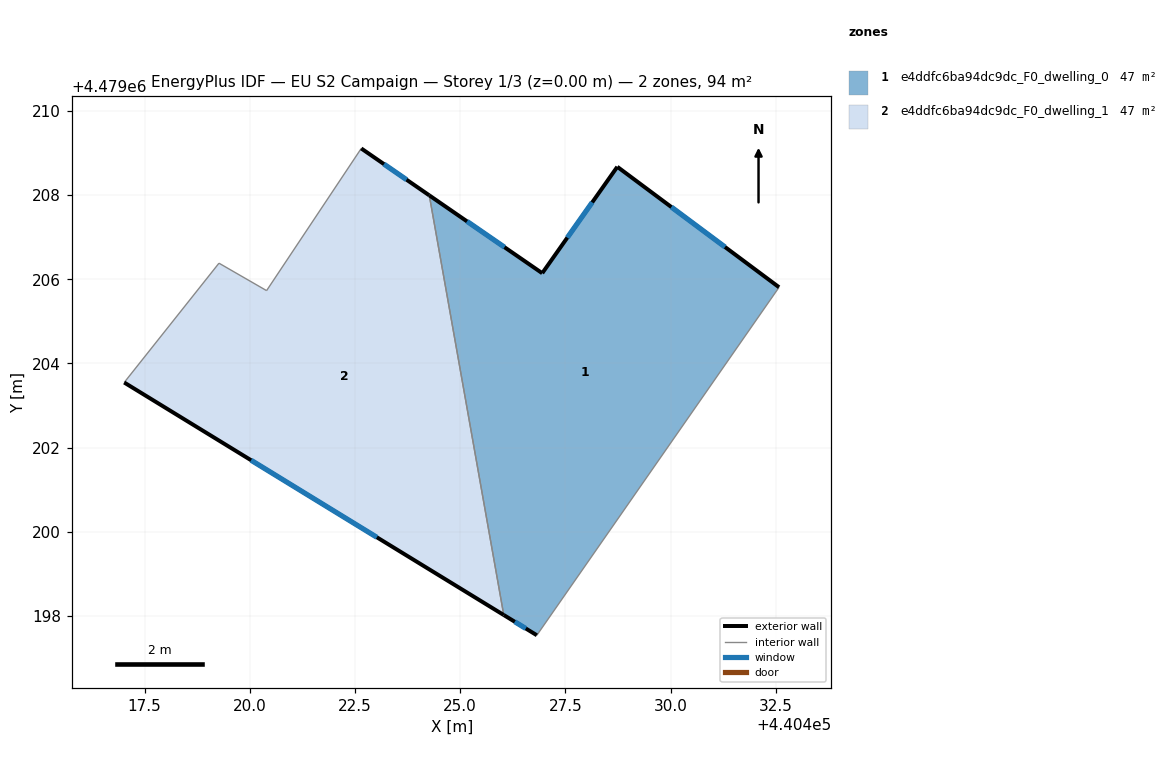
=== STOREY PLAN SPEC (per zone: floor XY polygon, exterior-wall plan segments, windows/doors) ===
zone 1: e4ddfc6ba94dc9dc_F0_dwelling_0  (46.8 m²)
  floor: (440432.58, 4479205.81) (440426.82, 4479197.54) (440426.03, 4479198.02) (440424.27, 4479207.99) (440426.95, 4479206.14) (440428.73, 4479208.67)
  exterior wall: (440426.03, 4479198.02) – (440426.82, 4479197.54)  [0.9 m]
    window: (440426.30, 4479197.86) – (440426.56, 4479197.70)  [0.3 m²]
  exterior wall: (440426.95, 4479206.14) – (440424.27, 4479207.99)  [3.3 m]
    window: (440426.05, 4479206.76) – (440425.16, 4479207.37)  [1.1 m²]
  exterior wall: (440428.73, 4479208.67) – (440426.95, 4479206.14)  [3.1 m]
    window: (440428.14, 4479207.83) – (440427.54, 4479206.99)  [1.0 m²]
  exterior wall: (440432.58, 4479205.81) – (440428.73, 4479208.67)  [4.8 m]
    window: (440431.29, 4479206.77) – (440430.02, 4479207.72)  [1.6 m²]
  interior walls: 2
zone 2: e4ddfc6ba94dc9dc_F0_dwelling_1  (46.8 m²)
  floor: (440424.27, 4479207.99) (440426.03, 4479198.02) (440417.02, 4479203.55) (440419.27, 4479206.38) (440420.40, 4479205.73) (440422.65, 4479209.11)
  exterior wall: (440417.02, 4479203.55) – (440426.03, 4479198.02)  [10.6 m]
    window: (440420.03, 4479201.70) – (440423.02, 4479199.87)  [3.5 m²]
  exterior wall: (440424.27, 4479207.99) – (440422.65, 4479209.11)  [2.0 m]
    window: (440423.72, 4479208.37) – (440423.19, 4479208.74)  [0.6 m²]
  interior walls: 4

=== DERIVED (storey summary) ===
Building: EU S2 Campaign
Storey: 1 of 3  (floor level z = 0.00 m)
Storey gross floor area: 93.6 m²
Zones on this storey: 2
  - e4ddfc6ba94dc9dc_F0_dwelling_0: floor 46.8 m²; exterior wall 12.1 m (36.2 m²); 4 window(s) 4.0 m²; WWR 11.0%
  - e4ddfc6ba94dc9dc_F0_dwelling_1: floor 46.8 m²; exterior wall 12.5 m (37.6 m²); 2 window(s) 4.1 m²; WWR 11.0%
Zone adjacency (shared interzone walls):
  - e4ddfc6ba94dc9dc_F0_dwelling_0 ↔ e4ddfc6ba94dc9dc_F0_dwelling_1